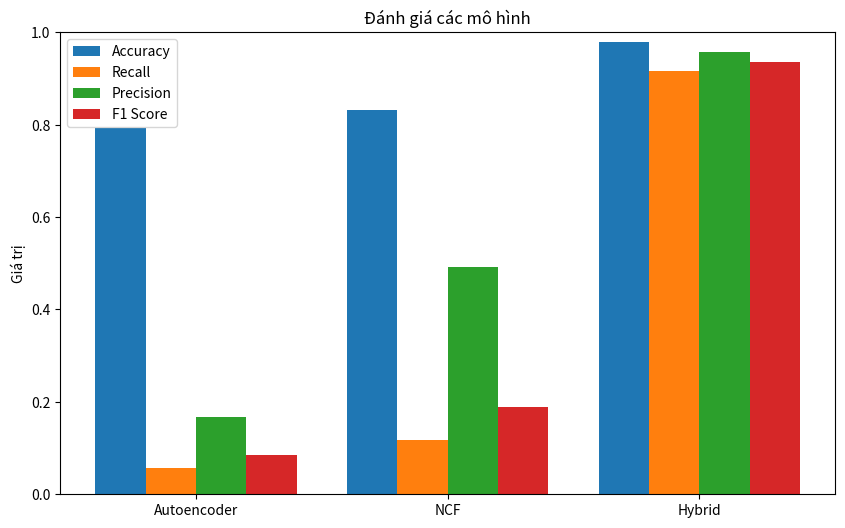

Write Python code to recreate this figure.
# -*- coding: utf-8 -*-
"""
Created on Wed Feb 19 23:55:17 2025

[redacted]
"""

import matplotlib.pyplot as plt
import numpy as np

# Dữ liệu
models = ['Autoencoder', 'NCF', 'Hybrid']
accuracy = [0.7934, 0.8309, 0.9790]
recall   = [0.0566, 0.1170, 0.9170]
precision= [0.1667, 0.4921, 0.9567]
f1_score = [0.0845, 0.1890, 0.9364]

# Vị trí cho các cột
x = np.arange(len(models))
width = 0.2  # độ rộng cột

# Tạo figure và axes
fig, ax = plt.subplots(figsize=(10,6))

# Vẽ các cột cho từng chỉ số
rects1 = ax.bar(x - 1.5*width, accuracy, width, label='Accuracy')
rects2 = ax.bar(x - 0.5*width, recall, width, label='Recall')
rects3 = ax.bar(x + 0.5*width, precision, width, label='Precision')
rects4 = ax.bar(x + 1.5*width, f1_score, width, label='F1 Score')

# Thêm nhãn và tiêu đề
ax.set_ylabel('Giá trị')
ax.set_title('Đánh giá các mô hình')
ax.set_xticks(x)
ax.set_xticklabels(models)
ax.legend()

# Thiết lập giới hạn trục y (0 đến 1)
plt.ylim(0,1)

# Hiển thị biểu đồ
plt.show()
